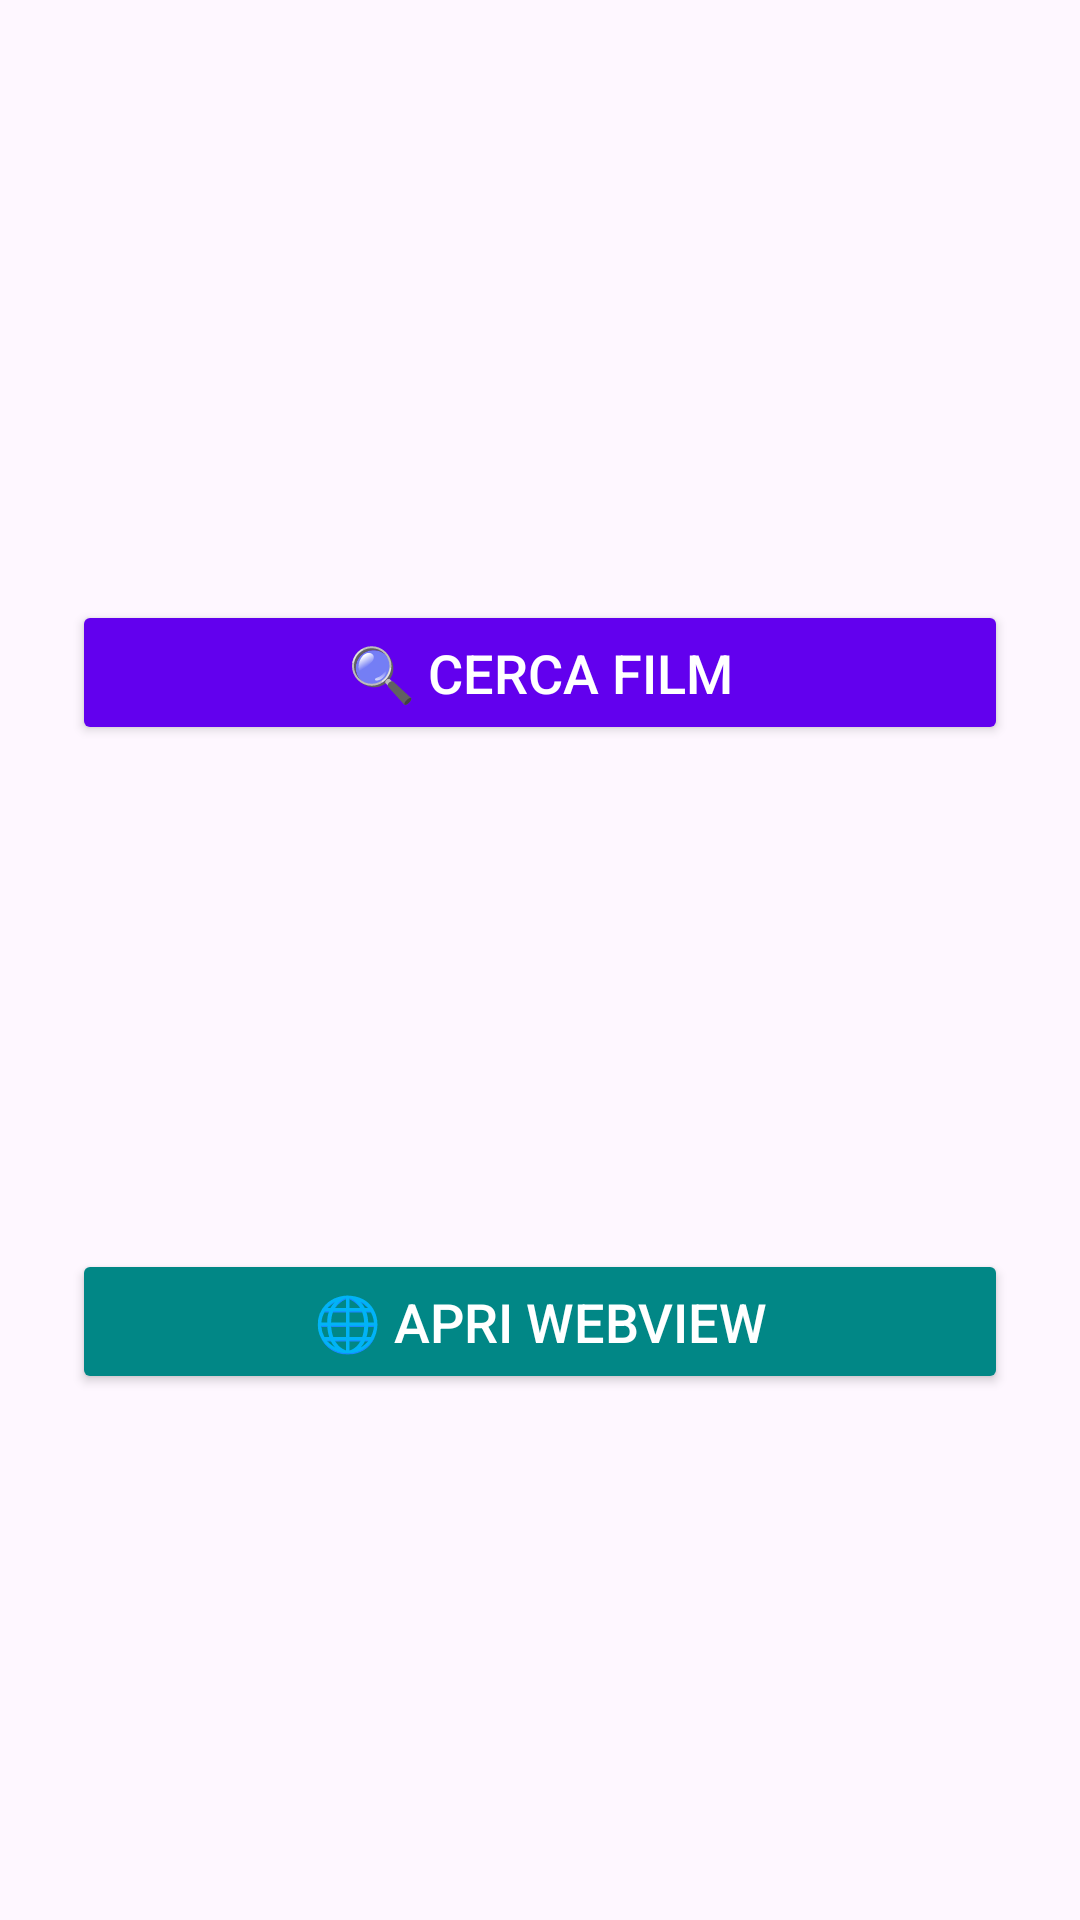

Here is an Android app screen rendered from its layout file. Give the layout XML and the strings, colors and styles it references.
<!-- AndroidManifest.xml: application theme Theme.MyRestApp_Eboigbe -->
<!-- res/layout/activity_menu.xml -->
<?xml version="1.0" encoding="utf-8"?>
<androidx.constraintlayout.widget.ConstraintLayout
    xmlns:android="http://schemas.android.com/apk/res/android"
    xmlns:app="http://schemas.android.com/apk/res-auto"
    xmlns:tools="http://schemas.android.com/tools"
    android:id="@+id/main"
    android:layout_width="match_parent"
    android:layout_height="match_parent"
    android:padding="24dp"
    tools:context=".MenuActivity">

    <Button
        android:id="@+id/menuActivityBtnS"
        android:layout_width="match_parent"
        android:layout_height="wrap_content"
        android:layout_marginTop="176dp"
        android:backgroundTint="@color/purple_500"
        android:padding="12dp"
        android:text="@string/search_movies"
        android:textColor="@android:color/white"
        android:textSize="18sp"
        app:layout_constraintEnd_toEndOf="parent"
        app:layout_constraintHorizontal_bias="1.0"
        app:layout_constraintStart_toStartOf="parent"
        app:layout_constraintTop_toTopOf="parent" />

    <Button
        android:id="@+id/menuActivityBtnW"
        android:layout_width="match_parent"
        android:layout_height="wrap_content"
        android:layout_marginTop="168dp"
        android:backgroundTint="@color/teal_700"
        android:padding="12dp"
        android:text="@string/webview"
        android:textColor="@android:color/white"
        android:textSize="18sp"
        app:layout_constraintEnd_toEndOf="parent"
        app:layout_constraintHorizontal_bias="0.0"
        app:layout_constraintStart_toStartOf="parent"
        app:layout_constraintTop_toBottomOf="@id/menuActivityBtnS" />

</androidx.constraintlayout.widget.ConstraintLayout>
<!-- resources referenced by this layout -->
<resources>
  <string name="search_movies">🔍 Cerca film</string>
  <string name="webview">🌐 Apri WebView</string>
  <style name="Theme.MyRestApp_Eboigbe" parent="Base.Theme.MyRestApp_Eboigbe" />
  <style name="Base.Theme.MyRestApp_Eboigbe" parent="Theme.Material3.DayNight.NoActionBar">
          
          
      </style>
  <!-- not gathered from this repository: default colours our renderer supplied (Android Studio template values) -->
  <color name="purple_500">#FF6200EE</color>
  <color name="teal_700">#FF018786</color>
</resources>
